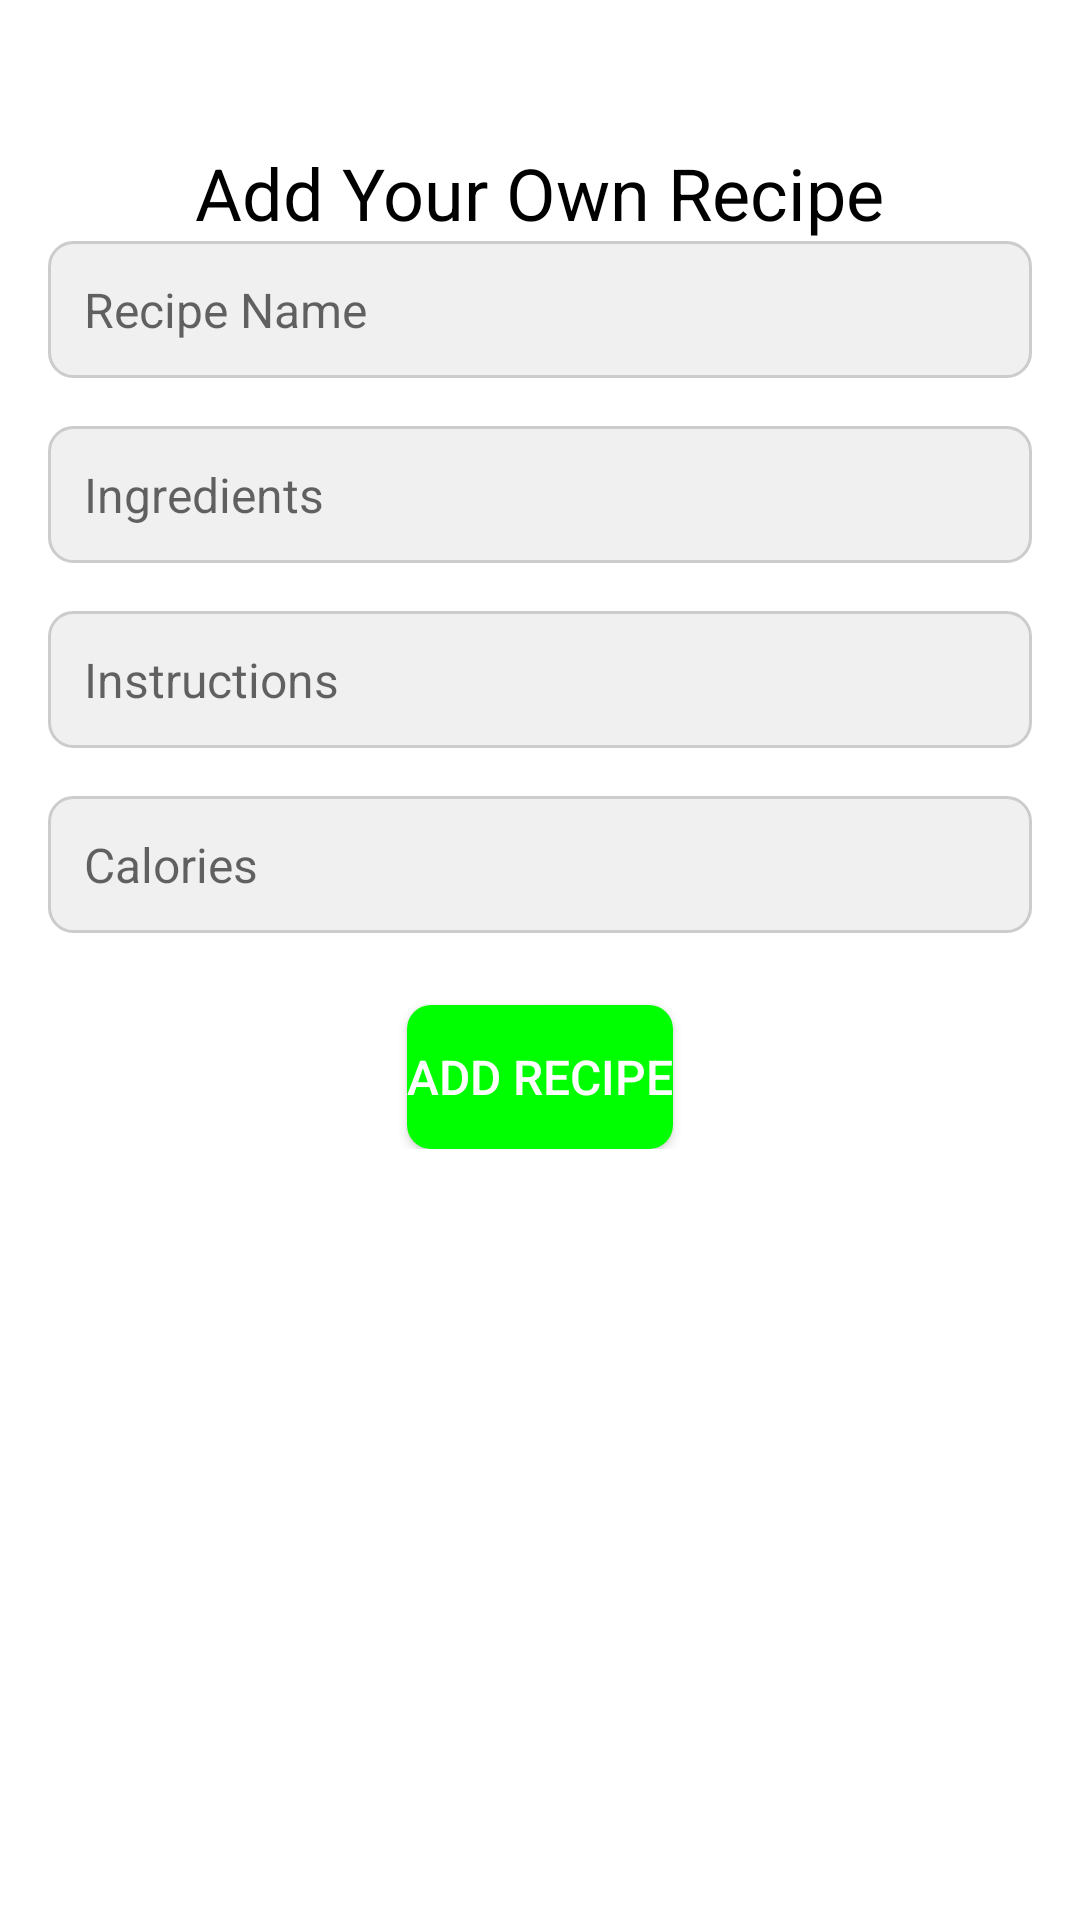

Write the Android layout XML for this screen, with the resource values it uses.
<!-- AndroidManifest.xml: application theme Theme.Mobdevportfolio -->
<!-- res/layout/add_recipe_fragment.xml -->
<RelativeLayout xmlns:android="http://schemas.android.com/apk/res/android"
    android:layout_width="match_parent"
    android:layout_height="match_parent">

    
    <TextView
        android:id="@+id/titleTextView"
        android:layout_width="wrap_content"
        android:layout_height="wrap_content"
        android:text="Add Your Own Recipe"
        android:textSize="24sp"
        android:textColor="#000000"
        android:layout_centerHorizontal="true"
        android:layout_marginTop="48dp"/>

    
    <LinearLayout
        android:id="@+id/formLayout"
        android:layout_width="match_parent"
        android:layout_height="wrap_content"
        android:orientation="vertical"
        android:layout_below="@id/titleTextView"
        android:layout_centerVertical="true">

        <EditText
            android:id="@+id/recipeNameEditText"
            android:layout_width="match_parent"
            android:layout_height="wrap_content"
            android:hint="Recipe Name"
            android:padding="12dp"
            android:textSize="16sp"
            android:background="@drawable/edittext_bg"
            android:layout_marginStart="16dp"
            android:layout_marginEnd="16dp"/>

        <EditText
            android:id="@+id/ingredientsEditText"
            android:layout_width="match_parent"
            android:layout_height="wrap_content"
            android:hint="Ingredients"
            android:padding="12dp"
            android:textSize="16sp"
            android:background="@drawable/edittext_bg"
            android:layout_marginStart="16dp"
            android:layout_marginEnd="16dp"
            android:layout_marginTop="16dp"/>

        <EditText
            android:id="@+id/instructionsEditText"
            android:layout_width="match_parent"
            android:layout_height="wrap_content"
            android:hint="Instructions"
            android:padding="12dp"
            android:textSize="16sp"
            android:background="@drawable/edittext_bg"
            android:layout_marginStart="16dp"
            android:layout_marginEnd="16dp"
            android:layout_marginTop="16dp"/>

        <EditText
            android:id="@+id/caloriesEditText"
            android:layout_width="match_parent"
            android:layout_height="wrap_content"
            android:hint="Calories"
            android:padding="12dp"
            android:textSize="16sp"
            android:background="@drawable/edittext_bg"
            android:layout_marginStart="16dp"
            android:layout_marginEnd="16dp"
            android:layout_marginTop="16dp"/>

        <Button
            android:id="@+id/addRecipeButton"
            android:layout_width="wrap_content"
            android:layout_height="wrap_content"
            android:text="Add Recipe"
            android:textSize="16sp"
            android:textColor="#FFFFFF"
            android:background="@drawable/button_bg"
            android:layout_gravity="center_horizontal"
            android:layout_marginTop="24dp"/>

    </LinearLayout>

</RelativeLayout>
<!-- resources referenced by this layout -->
<resources>
  <!-- drawable button_bg (drawable) -->
  <shape xmlns:android="http://schemas.android.com/apk/res/android"
      android:shape="rectangle">
      <solid android:color="@color/green"/> 
      <corners android:radius="8dp"/> 
  </shape>
  <!-- drawable edittext_bg (drawable) -->
  <shape xmlns:android="http://schemas.android.com/apk/res/android"
      android:shape="rectangle">
      <solid android:color="#F0F0F0"/> 
      <corners android:radius="8dp"/> 
      <stroke
          android:width="1dp"
          android:color="#CCCCCC"/>
  </shape>
  <style name="Theme.Mobdevportfolio" parent="Theme.MaterialComponents.DayNight.DarkActionBar">
  
          <item name="colorPrimary">@color/appColor</item>
  
          <item name="colorSecondary">@color/teal_200</item>
          <item name="colorSecondaryVariant">@color/teal_700</item>
          <item name="colorOnSecondary">@color/black</item>
  
  
      </style>
  <color name="green">#00FF00</color>
  <color name="appColor">#0BDA51</color>
  <color name="teal_200">#FF03DAC5</color>
  <color name="teal_700">#FF018786</color>
  <color name="black">#FF000000</color>
</resources>
